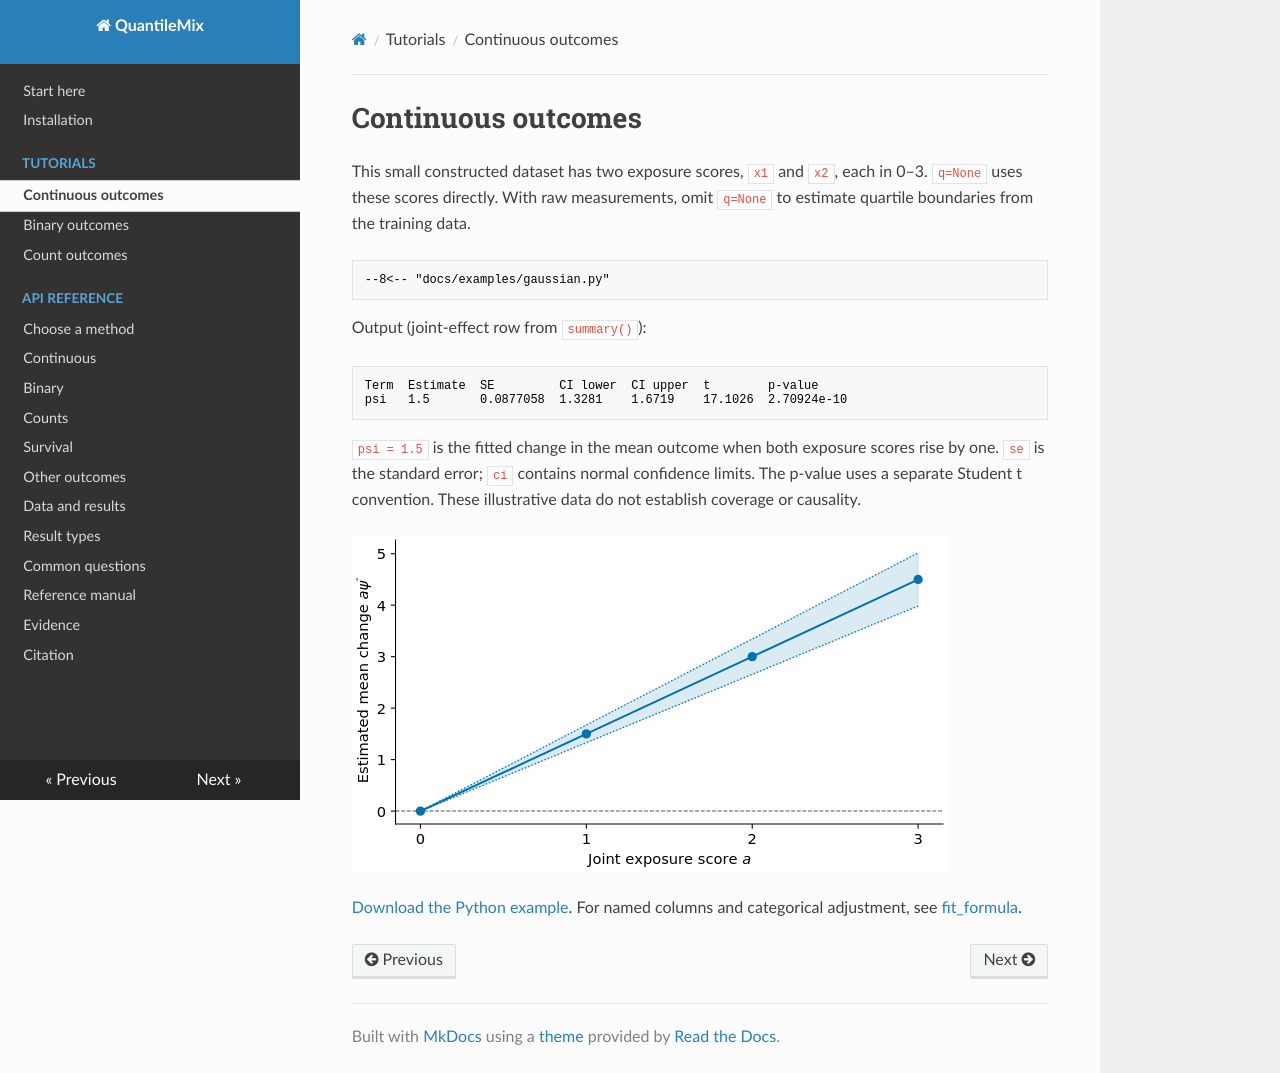

repository: nilson01/quantilemix · page: tutorials/gaussian/index.html · generator: mkdocs

# Continuous outcomes

This small constructed dataset has two exposure scores, `x1` and `x2`, each
in 0–3. `q=None` uses these scores directly. With raw measurements, omit
`q=None` to estimate quartile boundaries from the training data.

```python
--8<-- "docs/examples/gaussian.py"
```

Output (joint-effect row from `summary()`):

```text
Term  Estimate  SE         CI lower  CI upper  t        p-value
psi   1.5       0.0877058  1.3281    1.6719    17.1026  2.70924e-10
```

`psi = 1.5` is the fitted change in the mean outcome when both exposure
scores rise by one. `se` is the standard error; `ci` contains normal
confidence limits. The p-value uses a separate Student t convention.
These illustrative data do not establish coverage or causality.

![Fitted joint mean change and pointwise 95% confidence interval.](../assets/joint-effect.svg)

[Download the Python example](https://github.com/nilson01/quantilemix/blob/main/docs/examples/gaussian.py).
For named columns and categorical adjustment, see [fit_formula](../reference/continuous.md#quantilemix.fit_formula).
